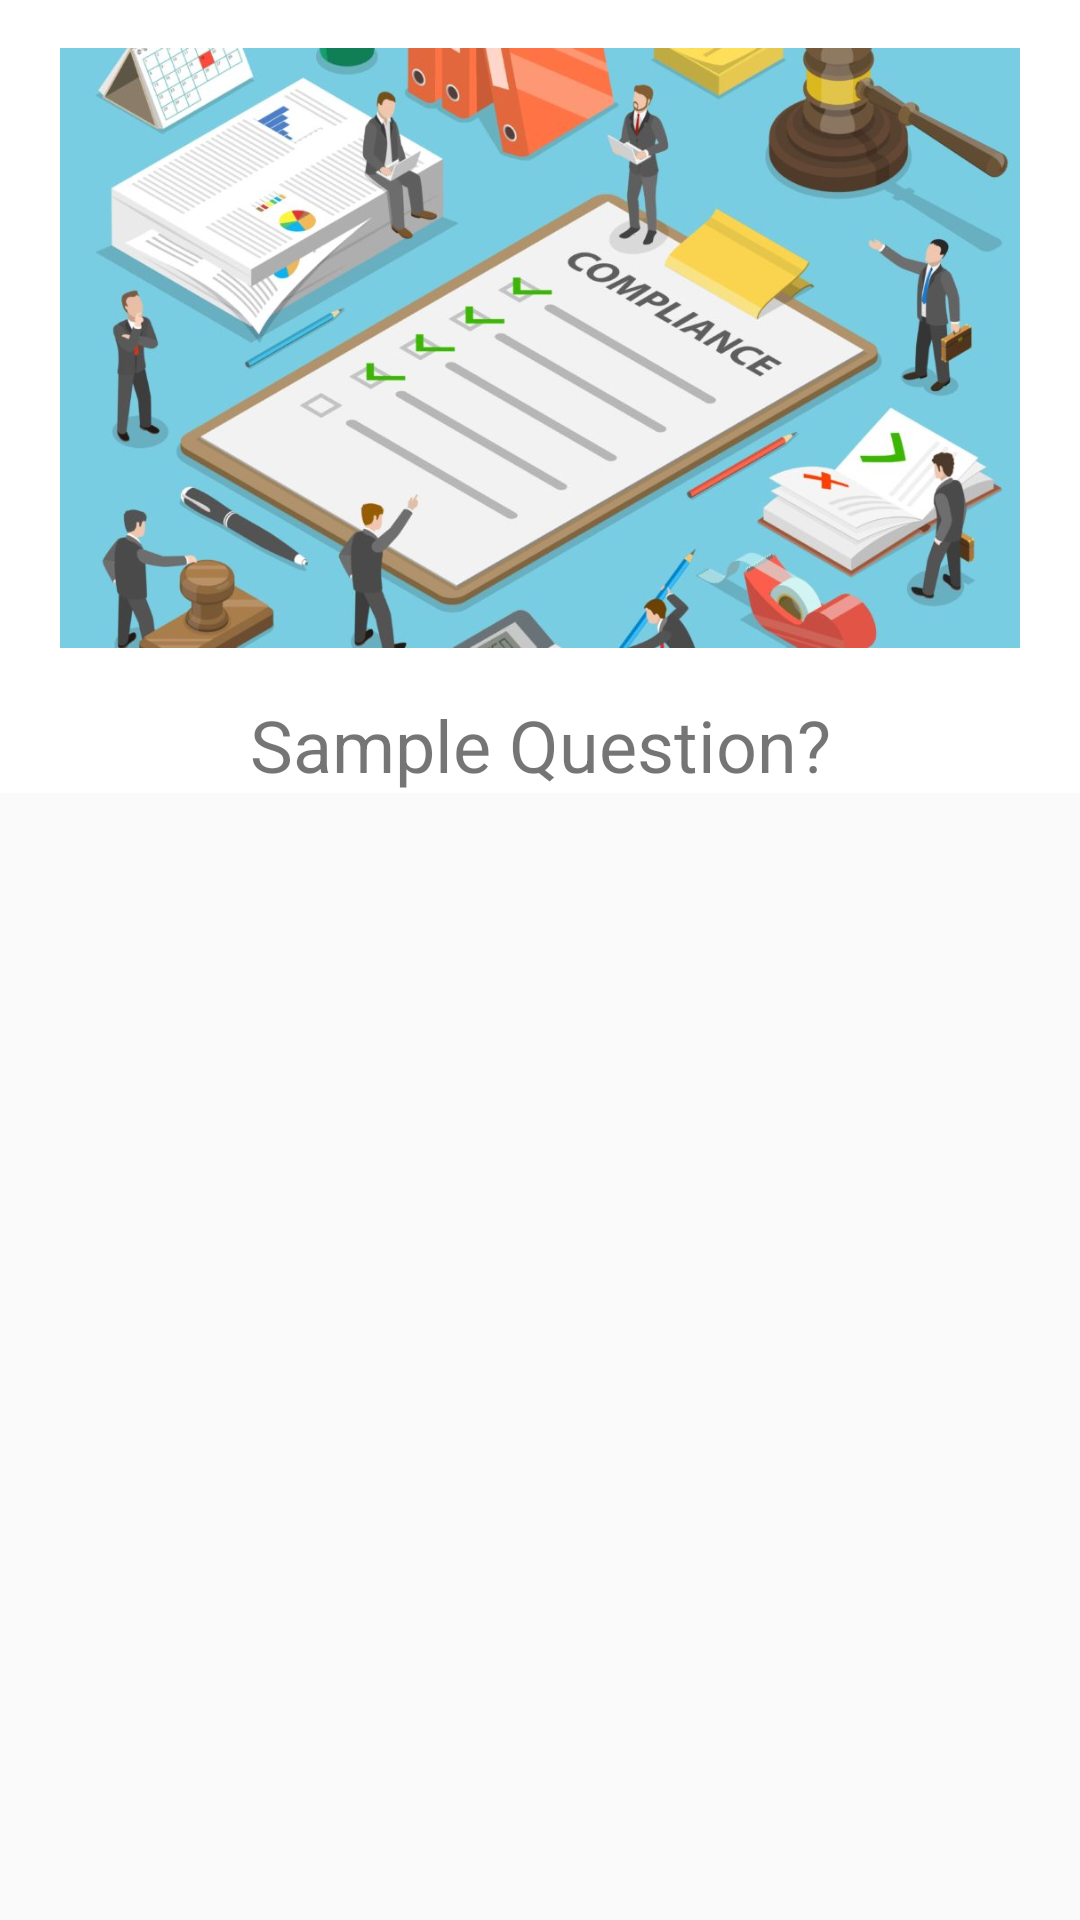

Produce the Android XML layout that renders to this screen, including the resource entries it uses.
<!-- AndroidManifest.xml: application theme AppTheme -->
<!-- res/layout/fragment_qand.xml -->
<?xml version="1.0" encoding="utf-8"?>
<layout xmlns:android="http://schemas.android.com/apk/res/android"
    xmlns:tools="http://schemas.android.com/tools">

    <data>

    </data>

    <android.support.v4.widget.NestedScrollView
        android:layout_width="match_parent"
        android:layout_height="match_parent">

        <LinearLayout
            android:layout_width="match_parent"
            android:layout_height="match_parent"
            android:background="@color/white"
            android:orientation="vertical"
            tools:context=".ui.q_a.QandAFragment">

            <ImageView
                android:layout_width="match_parent"
                android:layout_height="200dp"
                android:layout_margin="16dp"
                android:contentDescription="@string/default_content_description"
                android:src="@drawable/qa" />

            <TextView
                android:id="@+id/questions_tv"
                android:layout_width="match_parent"
                android:layout_height="wrap_content"
                android:gravity="center"
                android:text="Sample Question?"
                android:textSize="24sp" />

            <android.support.v7.widget.RecyclerView
                android:id="@+id/answers_rv"
                android:layout_width="match_parent"
                android:layout_height="wrap_content"
                android:visibility="visible"
                tools:listitem="@layout/layout_q_a" />

            <ProgressBar
                android:id="@+id/submitProgress"
                android:layout_width="wrap_content"
                android:layout_height="wrap_content"
                android:layout_gravity="center"
                android:layout_margin="16dp"
                android:visibility="gone" />

        </LinearLayout>
    </android.support.v4.widget.NestedScrollView>

</layout>
<!-- res/layout/layout_q_a.xml (included above) -->
<?xml version="1.0" encoding="utf-8"?>
<layout xmlns:android="http://schemas.android.com/apk/res/android"
    xmlns:app="http://schemas.android.com/apk/res-auto">

    <data>

    </data>

    <LinearLayout
        android:layout_width="match_parent"
        android:layout_height="wrap_content"
        android:background="@color/white"
        android:orientation="vertical">


        <android.support.v7.widget.CardView
            android:id="@+id/qa_cv"
            android:layout_width="match_parent"
            android:layout_height="wrap_content"
            android:elevation="50dp"
            android:layout_margin="16dp">

            <TextView
                android:id="@+id/answers_tv"
                android:layout_width="match_parent"
                android:layout_height="60dp"
                android:gravity="center"
                android:text="Sample Answers"
                android:textSize="@dimen/dimen_text_size_xlarge" />

        </android.support.v7.widget.CardView>

    </LinearLayout>
</layout>
<!-- resources referenced by this layout -->
<resources>
  <color name="white">#FFFFFF</color>
  <dimen name="dimen_text_size_xlarge">20sp</dimen>
  <!-- drawable qa: jpg bitmap (drawable, 91297 bytes) -->
  <string name="default_content_description">default_content_description</string>
  <style name="AppTheme" parent="Theme.AppCompat.Light.NoActionBar">
          
          <item name="colorPrimary">@color/colorPrimary</item>
          <item name="colorPrimaryDark">@color/colorPrimaryDark</item>
          <item name="colorAccent">@color/colorAccent</item>
      </style>
  <color name="colorPrimary">#9C27B0</color>
  <color name="colorPrimaryDark">#7B1FA2</color>
  <color name="colorAccent">#009688</color>
</resources>
